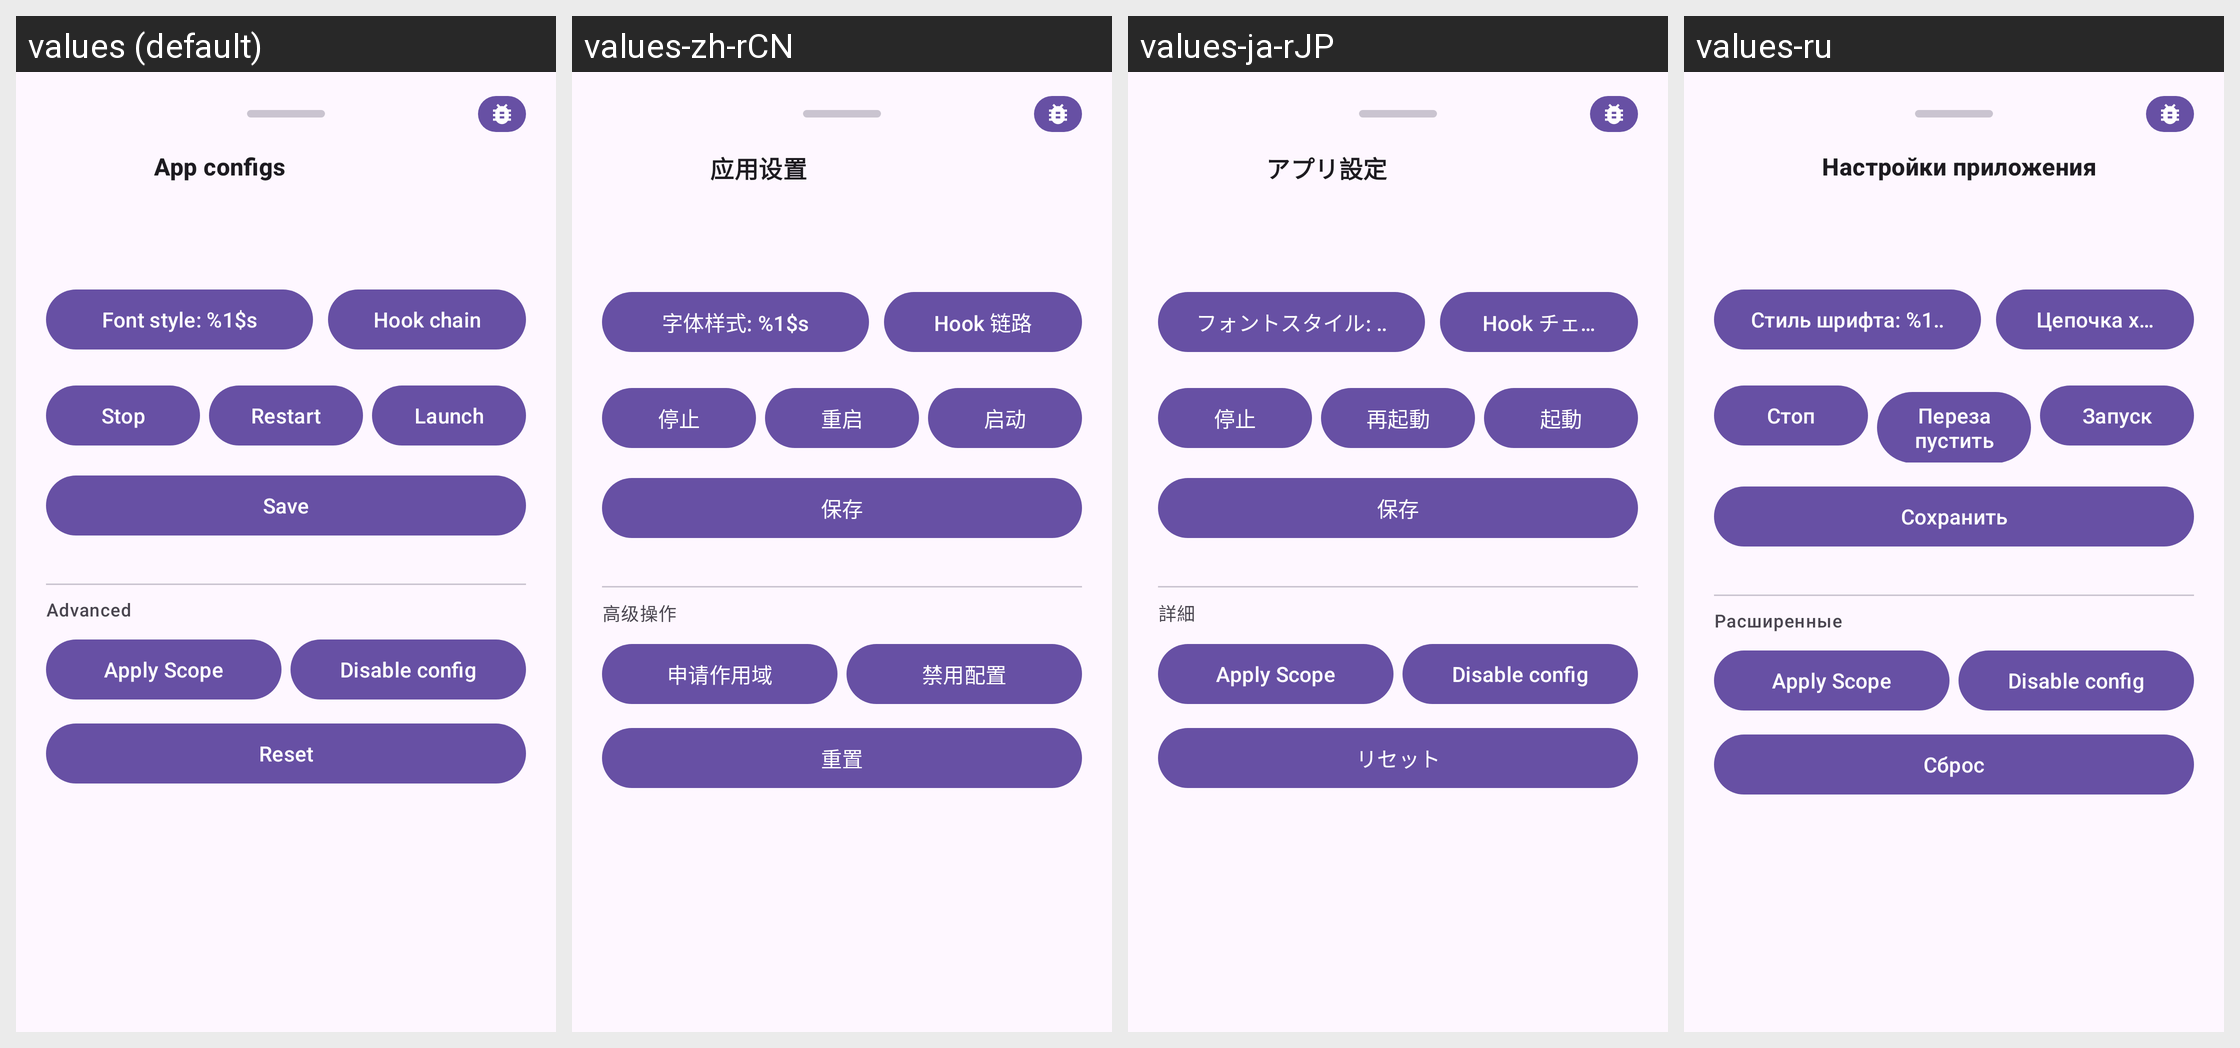

The same Android screen rendered under several of its app's locales, left to right. List the strings drawn on it with the default value and each locale's translation.
Android screen res/layout/dialog_app_config.xml rendered under 4 locales, left to right: values (default), values-zh-rCN, values-ja-rJP, values-ru. Device: Nexus 5 (rendered at 1080×1920; each locale shown at half size, 540×960, under a caption strip naming it); theme Theme.Dpis.
Other locales in the repository, not shown: values-ru-rRU.
Strings drawn on this screen, with the default value and each locale's value (text and hints the layout hard-codes, and strings that could not be matched under every locale, appear in the picture but are not listed):

dialog_title
  values: App configs
  values-zh-rCN: 应用设置
  values-ja-rJP: アプリ設定
  values-ru: Настройки приложения

dialog_typeface_selector_value
  values: Font style: %1$s
  values-zh-rCN: 字体样式: %1$s
  values-ja-rJP: フォントスタイル: %1$s
  values-ru: Стиль шрифта: %1$s

dialog_font_hook_domains_title
  values: Hook chain
  values-zh-rCN: Hook 链路
  values-ja-rJP: Hook チェーン
  values-ru: Цепочка хуков

dialog_stop_button
  values: Stop
  values-zh-rCN: 停止
  values-ja-rJP: 停止
  values-ru: Стоп

dialog_restart_button
  values: Restart
  values-zh-rCN: 重启
  values-ja-rJP: 再起動
  values-ru: Перезапустить

dialog_start_button
  values: Launch
  values-zh-rCN: 启动
  values-ja-rJP: 起動
  values-ru: Запуск

status_save_button
  values: Save
  values-zh-rCN: 保存
  values-ja-rJP: 保存
  values-ru: Сохранить

dialog_advanced_section_title
  values: Advanced
  values-zh-rCN: 高级操作
  values-ja-rJP: 詳細
  values-ru: Расширенные

dialog_scope_apply
  values: Apply Scope
  values-zh-rCN: 申请作用域
  values-ja-rJP: Apply Scope  [not translated; the default value is used]
  values-ru: Apply Scope  [not translated; the default value is used]

dialog_config_disable
  values: Disable config
  values-zh-rCN: 禁用配置
  values-ja-rJP: Disable config  [not translated; the default value is used]
  values-ru: Disable config  [not translated; the default value is used]

dialog_disable_button
  values: Reset
  values-zh-rCN: 重置
  values-ja-rJP: リセット
  values-ru: Сброс
